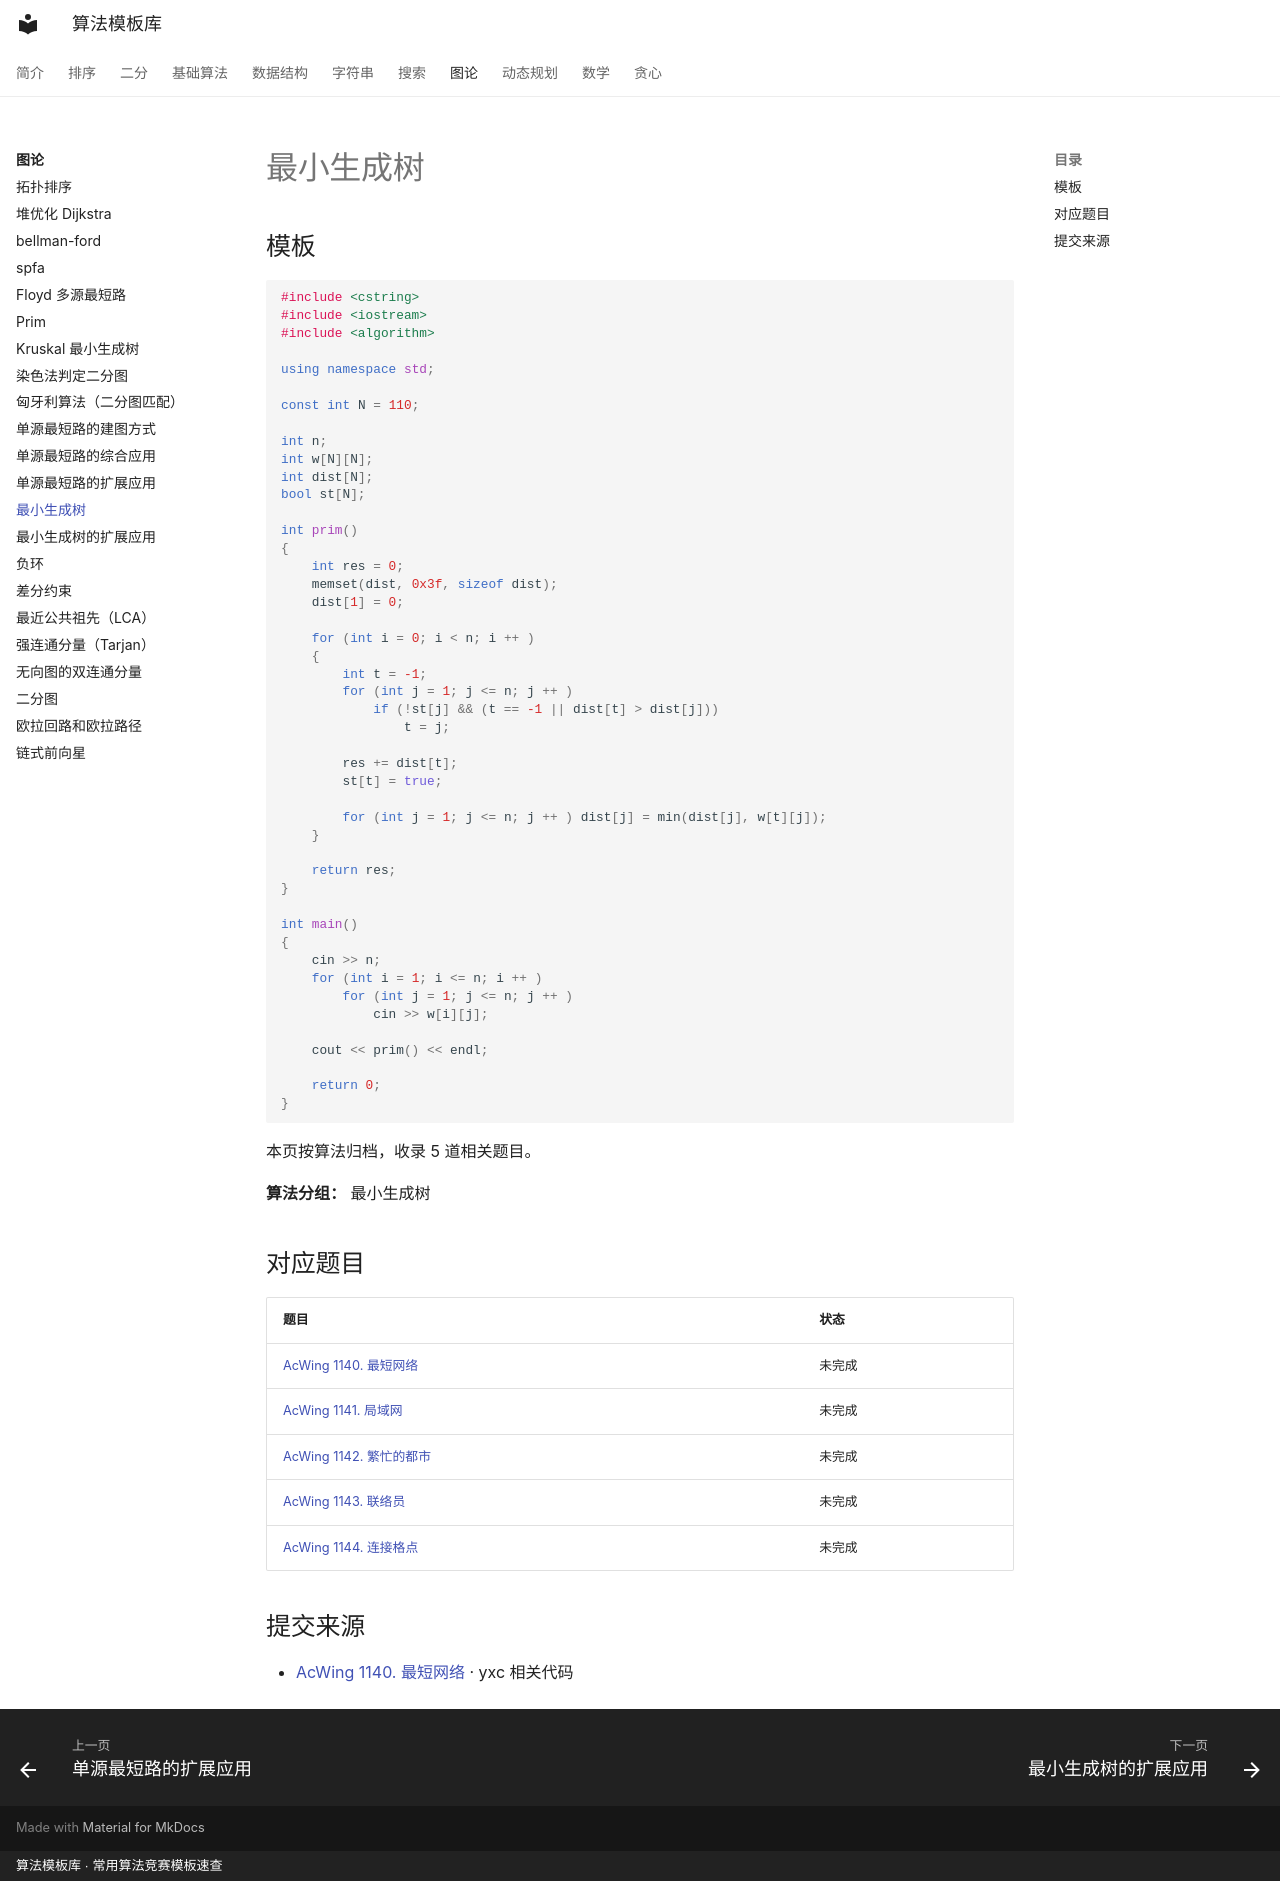

repository: xirneJ/algorithm-templates · page: graph/algorithm-08/index.html · generator: mkdocs · copyright: 算法模板库 · 常用算法竞赛模板速查

---
title: "最小生成树"
description: "算法分类：图论"
tags:
  - 算法模板
  - "图论"
---

# 最小生成树

## 模板

```cpp
#include <cstring>
#include <iostream>
#include <algorithm>

using namespace std;

const int N = 110;

int n;
int w[N][N];
int dist[N];
bool st[N];

int prim()
{
    int res = 0;
    memset(dist, 0x3f, sizeof dist);
    dist[1] = 0;

    for (int i = 0; i < n; i ++ )
    {
        int t = -1;
        for (int j = 1; j <= n; j ++ )
            if (!st[j] && (t == -1 || dist[t] > dist[j]))
                t = j;

        res += dist[t];
        st[t] = true;

        for (int j = 1; j <= n; j ++ ) dist[j] = min(dist[j], w[t][j]);
    }

    return res;
}

int main()
{
    cin >> n;
    for (int i = 1; i <= n; i ++ )
        for (int j = 1; j <= n; j ++ )
            cin >> w[i][j];

    cout << prim() << endl;

    return 0;
}
```

本页按算法归档，收录 5 道相关题目。

**算法分组：** 最小生成树

## 对应题目

| 题目 | 状态 |
| --- | --- |
| [AcWing 1140. 最短网络](../problems/graph/1511.md) | 未完成 |
| [AcWing 1141. 局域网](../problems/graph/1512.md) | 未完成 |
| [AcWing 1142. 繁忙的都市](../problems/graph/1513.md) | 未完成 |
| [AcWing 1143. 联络员](../problems/graph/1514.md) | 未完成 |
| [AcWing 1144. 连接格点](../problems/graph/1515.md) | 未完成 |

## 提交来源

- [AcWing 1140. 最短网络](https://www.acwing.com/activity/content/code/content/148031/) · yxc 相关代码
